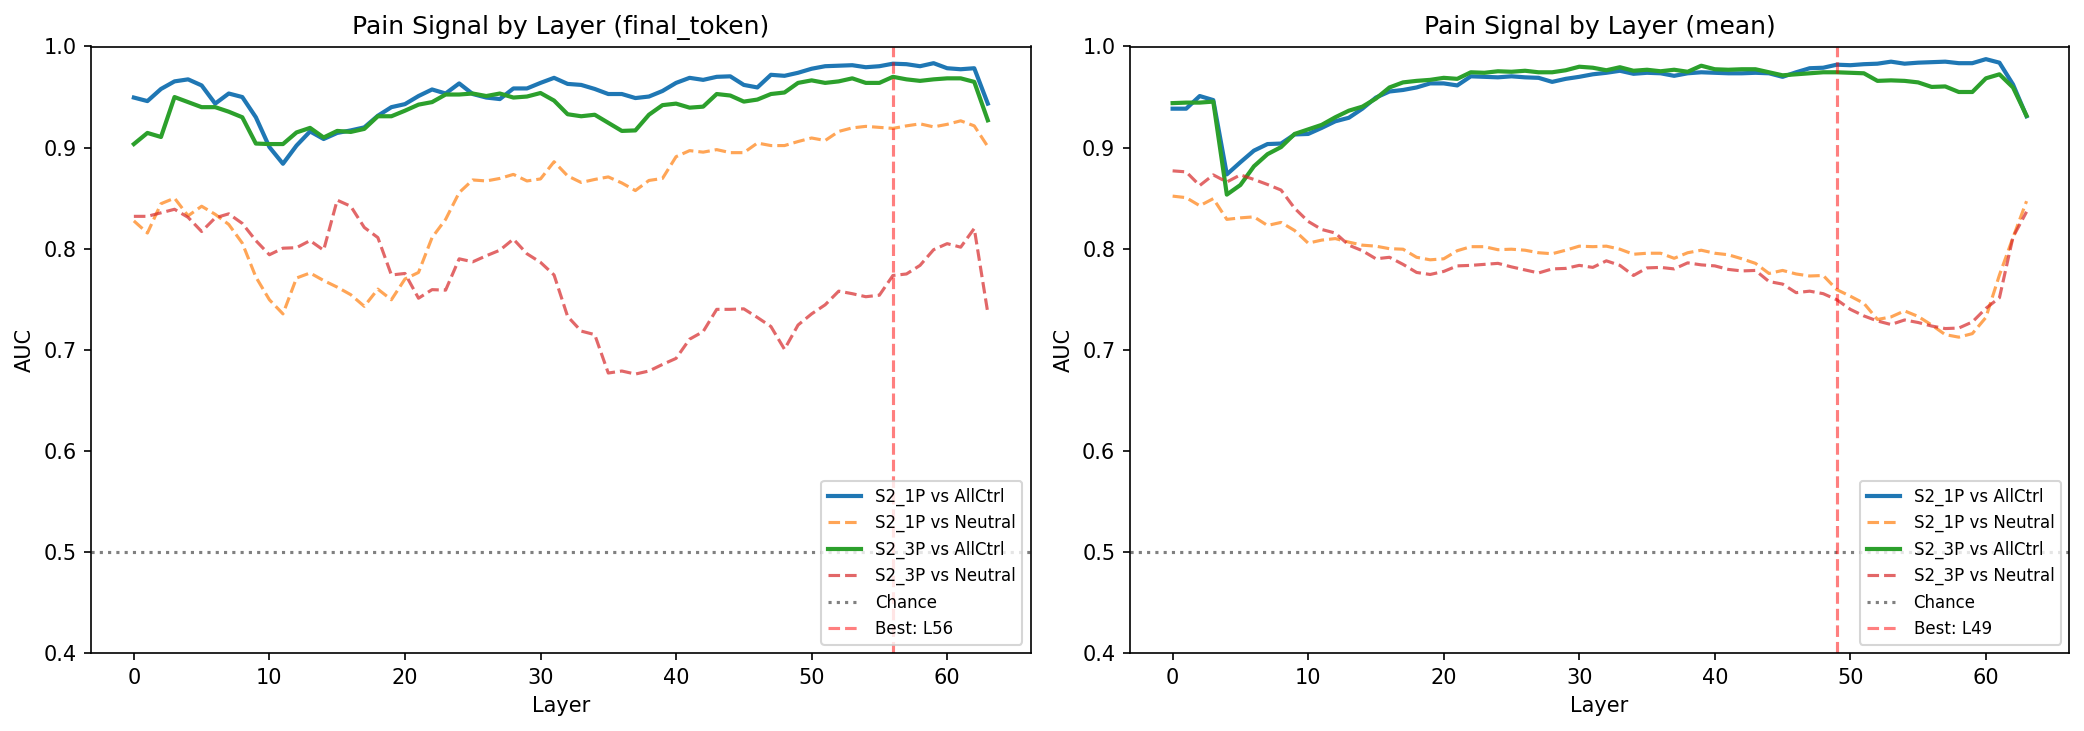

The file beside this chart, header and first rows:
dataset, extraction, layer, auc_vs_all_controls, auc_vs_neutral, auc_std
S2_1P, final_token, 0, 0.9495, 0.8275, 0.02657
S2_1P, final_token, 1, 0.946, 0.8155, 0.03656
S2_1P, final_token, 2, 0.958, 0.8445, 0.02812
S2_1P, final_token, 3, 0.9655, 0.85, 0.02369
S2_1P, final_token, 4, 0.9675, 0.8325, 0.02115
S2_1P, final_token, 5, 0.9615, 0.842, 0.02348
S2_1P, final_token, 6, 0.9435, 0.834, 0.04055
S2_1P, final_token, 7, 0.9535, 0.824, 0.03141
S2_1P, final_token, 8, 0.95, 0.8055, 0.03421
S2_1P, final_token, 9, 0.93, 0.772, 0.0507
S2_1P, final_token, 10, 0.9005, 0.7495, 0.08811
S2_1P, final_token, 11, 0.884, 0.7355, 0.08543
S2_1P, final_token, 12, 0.902, 0.771, 0.07056
S2_1P, final_token, 13, 0.916, 0.776, 0.05783
S2_1P, final_token, 14, 0.9085, 0.7685, 0.06361
S2_1P, final_token, 15, 0.9145, 0.762, 0.06626
S2_1P, final_token, 16, 0.917, 0.7545, 0.06435
S2_1P, final_token, 17, 0.92, 0.743, 0.0612
S2_1P, final_token, 18, 0.9315, 0.76, 0.05862
S2_1P, final_token, 19, 0.94, 0.7495, 0.05473
S2_1P, final_token, 20, 0.943, 0.77, 0.04908
S2_1P, final_token, 21, 0.951, 0.7765, 0.04518
S2_1P, final_token, 22, 0.9575, 0.811, 0.04858
S2_1P, final_token, 23, 0.9535, 0.829, 0.05054
S2_1P, final_token, 24, 0.9635, 0.8555, 0.03125
S2_1P, final_token, 25, 0.953, 0.868, 0.04465
S2_1P, final_token, 26, 0.9495, 0.867, 0.03284
S2_1P, final_token, 27, 0.948, 0.8695, 0.03136
S2_1P, final_token, 28, 0.9585, 0.8735, 0.0299
S2_1P, final_token, 29, 0.9585, 0.867, 0.02948
S2_1P, final_token, 30, 0.964, 0.869, 0.02523
S2_1P, final_token, 31, 0.969, 0.886, 0.0262
S2_1P, final_token, 32, 0.963, 0.872, 0.02731
S2_1P, final_token, 33, 0.962, 0.8655, 0.0239
S2_1P, final_token, 34, 0.958, 0.8685, 0.02497
S2_1P, final_token, 35, 0.953, 0.871, 0.03027
S2_1P, final_token, 36, 0.953, 0.865, 0.02891
S2_1P, final_token, 37, 0.949, 0.8575, 0.03901
S2_1P, final_token, 38, 0.9505, 0.8675, 0.03579
S2_1P, final_token, 39, 0.956, 0.8695, 0.02935
S2_1P, final_token, 40, 0.964, 0.891, 0.01991
S2_1P, final_token, 41, 0.969, 0.897, 0.01338
S2_1P, final_token, 42, 0.967, 0.8955, 0.01166
S2_1P, final_token, 43, 0.97, 0.898, 0.007746
S2_1P, final_token, 44, 0.9705, 0.895, 0.008276
S2_1P, final_token, 45, 0.962, 0.895, 0.01336
S2_1P, final_token, 46, 0.9595, 0.9045, 0.01155
S2_1P, final_token, 47, 0.972, 0.902, 0.01336
S2_1P, final_token, 48, 0.971, 0.902, 0.01147
S2_1P, final_token, 49, 0.974, 0.906, 0.01221
S2_1P, final_token, 50, 0.978, 0.9095, 0.01177
S2_1P, final_token, 51, 0.9805, 0.907, 0.01065
S2_1P, final_token, 52, 0.981, 0.916, 0.0102
S2_1P, final_token, 53, 0.9815, 0.9195, 0.01079
S2_1P, final_token, 54, 0.9795, 0.921, 0.01177
S2_1P, final_token, 55, 0.9805, 0.92, 0.01198
S2_1P, final_token, 56, 0.983, 0.919, 0.01427
S2_1P, final_token, 57, 0.9825, 0.9215, 0.01214
S2_1P, final_token, 58, 0.9805, 0.9235, 0.01279
S2_1P, final_token, 59, 0.9835, 0.9205, 0.01158
... 196 more rows
